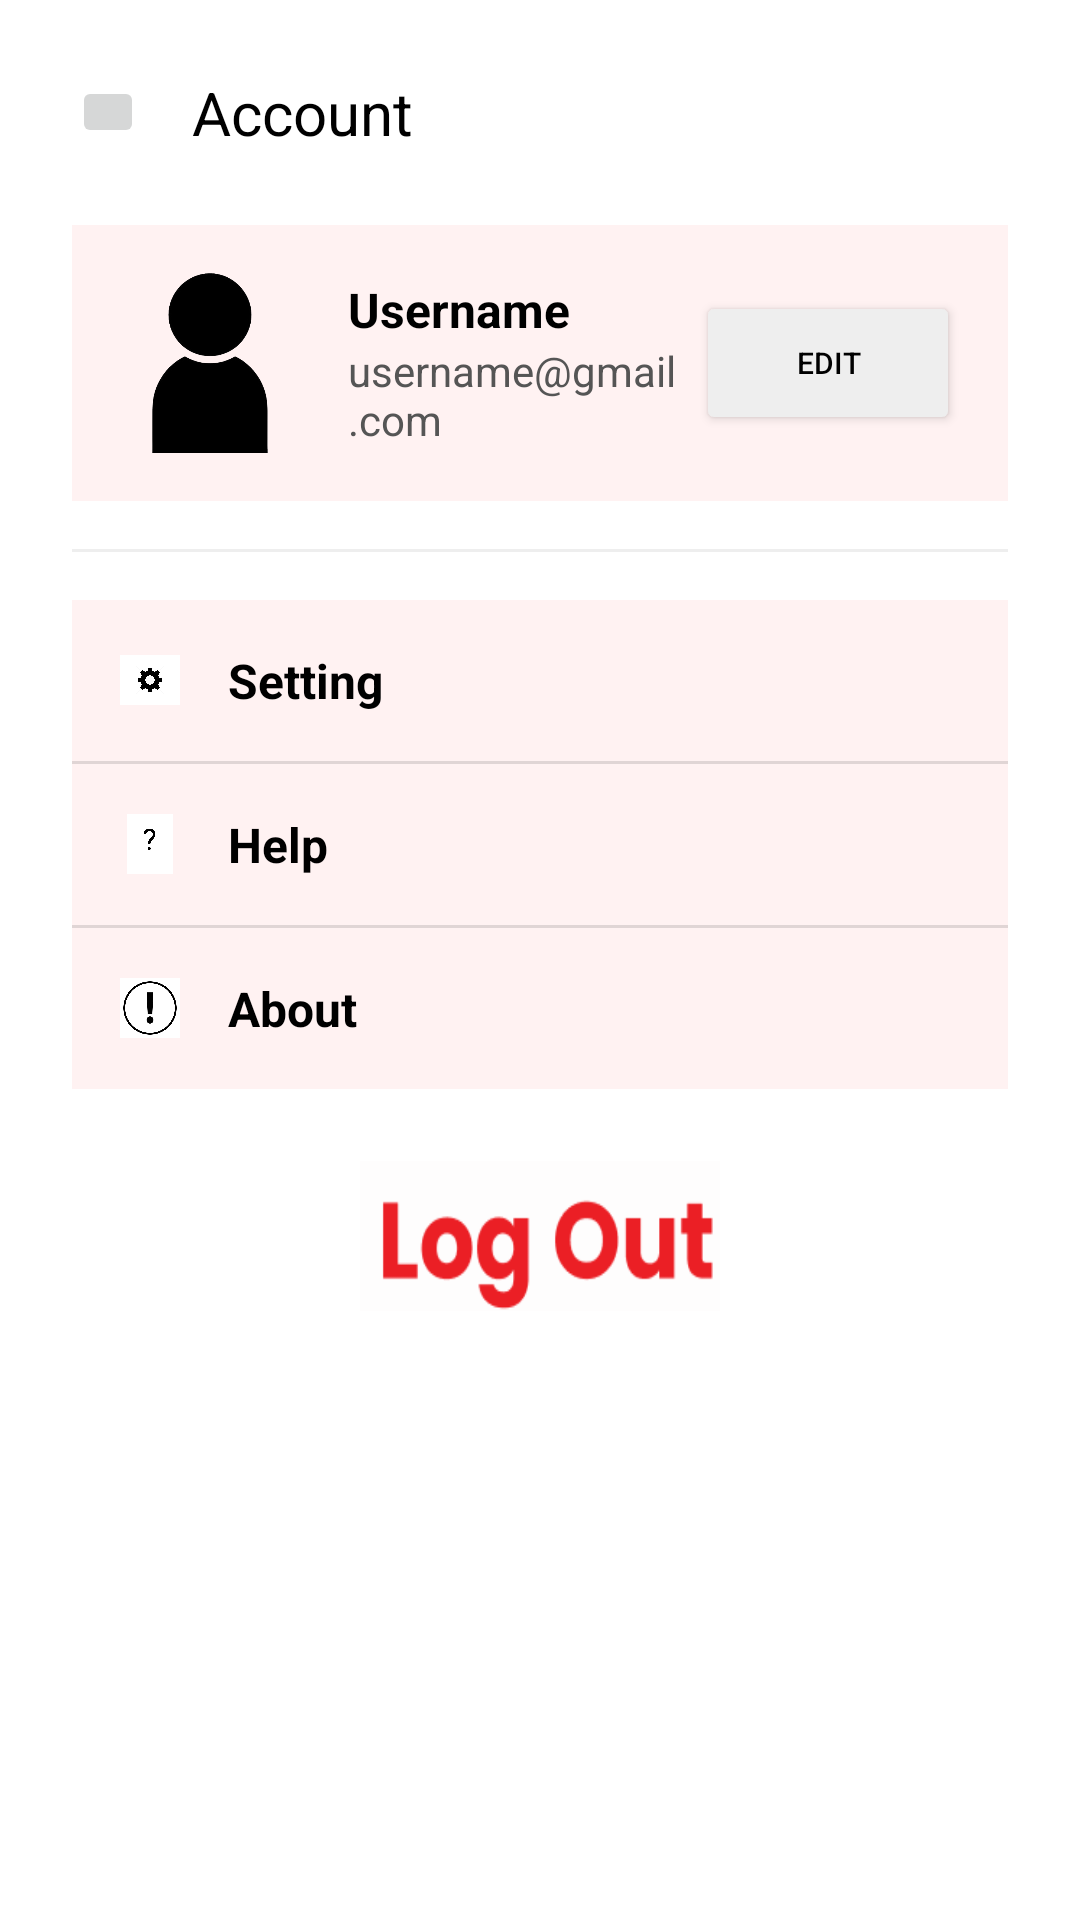

Reconstruct the res/layout file that produces this screen, plus the resources it refers to.
<!-- AndroidManifest.xml: application theme Theme.ChickSlice2 -->
<!-- res/layout/activity_profile.xml -->
<?xml version="1.0" encoding="utf-8"?>
<ScrollView xmlns:android="http://schemas.android.com/apk/res/android"
    android:layout_width="match_parent"
    android:layout_height="match_parent"
    android:background="#FFFFFF">

    <LinearLayout
        android:orientation="vertical"
        android:padding="24dp"
        android:layout_width="match_parent"
        android:layout_height="wrap_content">

        
        <LinearLayout
            android:layout_width="match_parent"
            android:layout_height="wrap_content"
            android:orientation="horizontal"
            android:gravity="center_vertical">

            <ImageButton
                android:id="@+id/btnback"
                android:layout_width="24dp"
                android:layout_height="24dp"
                android:src="@drawable/ic_back"
                android:contentDescription="Back" />

            <TextView
                android:layout_marginStart="16dp"
                android:text="Account"
                android:textSize="20sp"
                android:textStyle="normal"
                android:textColor="#000000"
                android:layout_width="wrap_content"
                android:layout_height="wrap_content" />
        </LinearLayout>

        
        <LinearLayout
            android:layout_marginTop="24dp"
            android:layout_width="match_parent"
            android:layout_height="wrap_content"
            android:background="#FFF2F2"
            android:orientation="horizontal"
            android:padding="16dp"
            android:gravity="center_vertical">

            <ImageView
                android:layout_width="60dp"
                android:layout_height="60dp"
                android:src="@drawable/profile"
                android:contentDescription="Profile"
                android:layout_marginEnd="16dp" />

            <LinearLayout
                android:layout_weight="1"
                android:layout_width="0dp"
                android:layout_height="wrap_content"
                android:orientation="vertical">

                <TextView
                    android:text="Username"
                    android:textStyle="bold"
                    android:textSize="16sp"
                    android:textColor="#000000"
                    android:layout_width="wrap_content"
                    android:layout_height="wrap_content" />

                <TextView
                    android:text="username@gmail.com"
                    android:textSize="14sp"
                    android:textColor="#555555"
                    android:layout_width="wrap_content"
                    android:layout_height="wrap_content" />
            </LinearLayout>

            <Button
                android:layout_width="wrap_content"
                android:layout_height="wrap_content"
                android:text="EDIT"
                android:textAllCaps="true"
                android:textSize="10sp"
                android:paddingLeft="8dp"
                android:paddingRight="8dp"
                android:backgroundTint="#EEEEEE"
                android:textColor="#000000" />
        </LinearLayout>

        
        <View
            android:layout_marginVertical="16dp"
            android:layout_width="match_parent"
            android:layout_height="1dp"
            android:background="#EEEEEE" />

        
        <LinearLayout
            android:layout_width="match_parent"
            android:layout_height="wrap_content"
            android:orientation="vertical"
            android:background="#FFF2F2"
            android:divider="?android:attr/dividerHorizontal"
            android:showDividers="middle">

            
            <LinearLayout
                android:layout_width="match_parent"
                android:layout_height="wrap_content"
                android:orientation="horizontal"
                android:padding="16dp"
                android:gravity="center_vertical">

                <ImageView
                    android:layout_width="20dp"
                    android:layout_height="20dp"
                    android:src="@drawable/gear"
                    android:layout_marginEnd="16dp" />

                <TextView
                    android:text="Setting"
                    android:textStyle="bold"
                    android:textSize="16sp"
                    android:textColor="#000000"
                    android:layout_width="wrap_content"
                    android:layout_height="wrap_content" />
            </LinearLayout>

            
            <LinearLayout
                android:layout_width="match_parent"
                android:layout_height="wrap_content"
                android:orientation="horizontal"
                android:padding="16dp"
                android:gravity="center_vertical">

                <ImageView
                    android:layout_width="20dp"
                    android:layout_height="20dp"
                    android:src="@drawable/ask"
                    android:layout_marginEnd="16dp" />

                <TextView
                    android:text="Help"
                    android:textStyle="bold"
                    android:textSize="16sp"
                    android:textColor="#000000"
                    android:layout_width="wrap_content"
                    android:layout_height="wrap_content" />
            </LinearLayout>

            
            <LinearLayout
                android:layout_width="match_parent"
                android:layout_height="wrap_content"
                android:orientation="horizontal"
                android:padding="16dp"
                android:gravity="center_vertical">

                <ImageView
                    android:layout_width="20dp"
                    android:layout_height="20dp"
                    android:src="@drawable/seru"
                    android:layout_marginEnd="16dp" />

                <TextView
                    android:text="About"
                    android:textStyle="bold"
                    android:textSize="16sp"
                    android:textColor="#000000"
                    android:layout_width="wrap_content"
                    android:layout_height="wrap_content" />
            </LinearLayout>
        </LinearLayout>

        
        <ImageButton
            android:id="@+id/btn_logout"
            android:layout_width="120dp"
            android:layout_gravity="center"
            android:layout_height="50dp"
            android:layout_marginHorizontal="24dp"
            android:layout_marginTop="24dp"
            android:background="#FFFFFF"
            android:scaleType="fitXY"
            android:src="@drawable/img_2" />
    </LinearLayout>
</ScrollView>
<!-- resources referenced by this layout -->
<resources>
  <!-- drawable ask: png bitmap (drawable, 9066 bytes) -->
  <!-- drawable gear: png bitmap (drawable, 10265 bytes) -->
  <!-- drawable img_2: png bitmap (drawable, 2483 bytes) -->
  <!-- drawable profile: png bitmap (drawable, 24955 bytes) -->
  <!-- drawable seru: png bitmap (drawable, 14529 bytes) -->
  <style name="Theme.ChickSlice2" parent="Base.Theme.ChickSlice2" />
  <style name="Base.Theme.ChickSlice2" parent="Theme.Material3.DayNight.NoActionBar">
          
          
      </style>
</resources>
